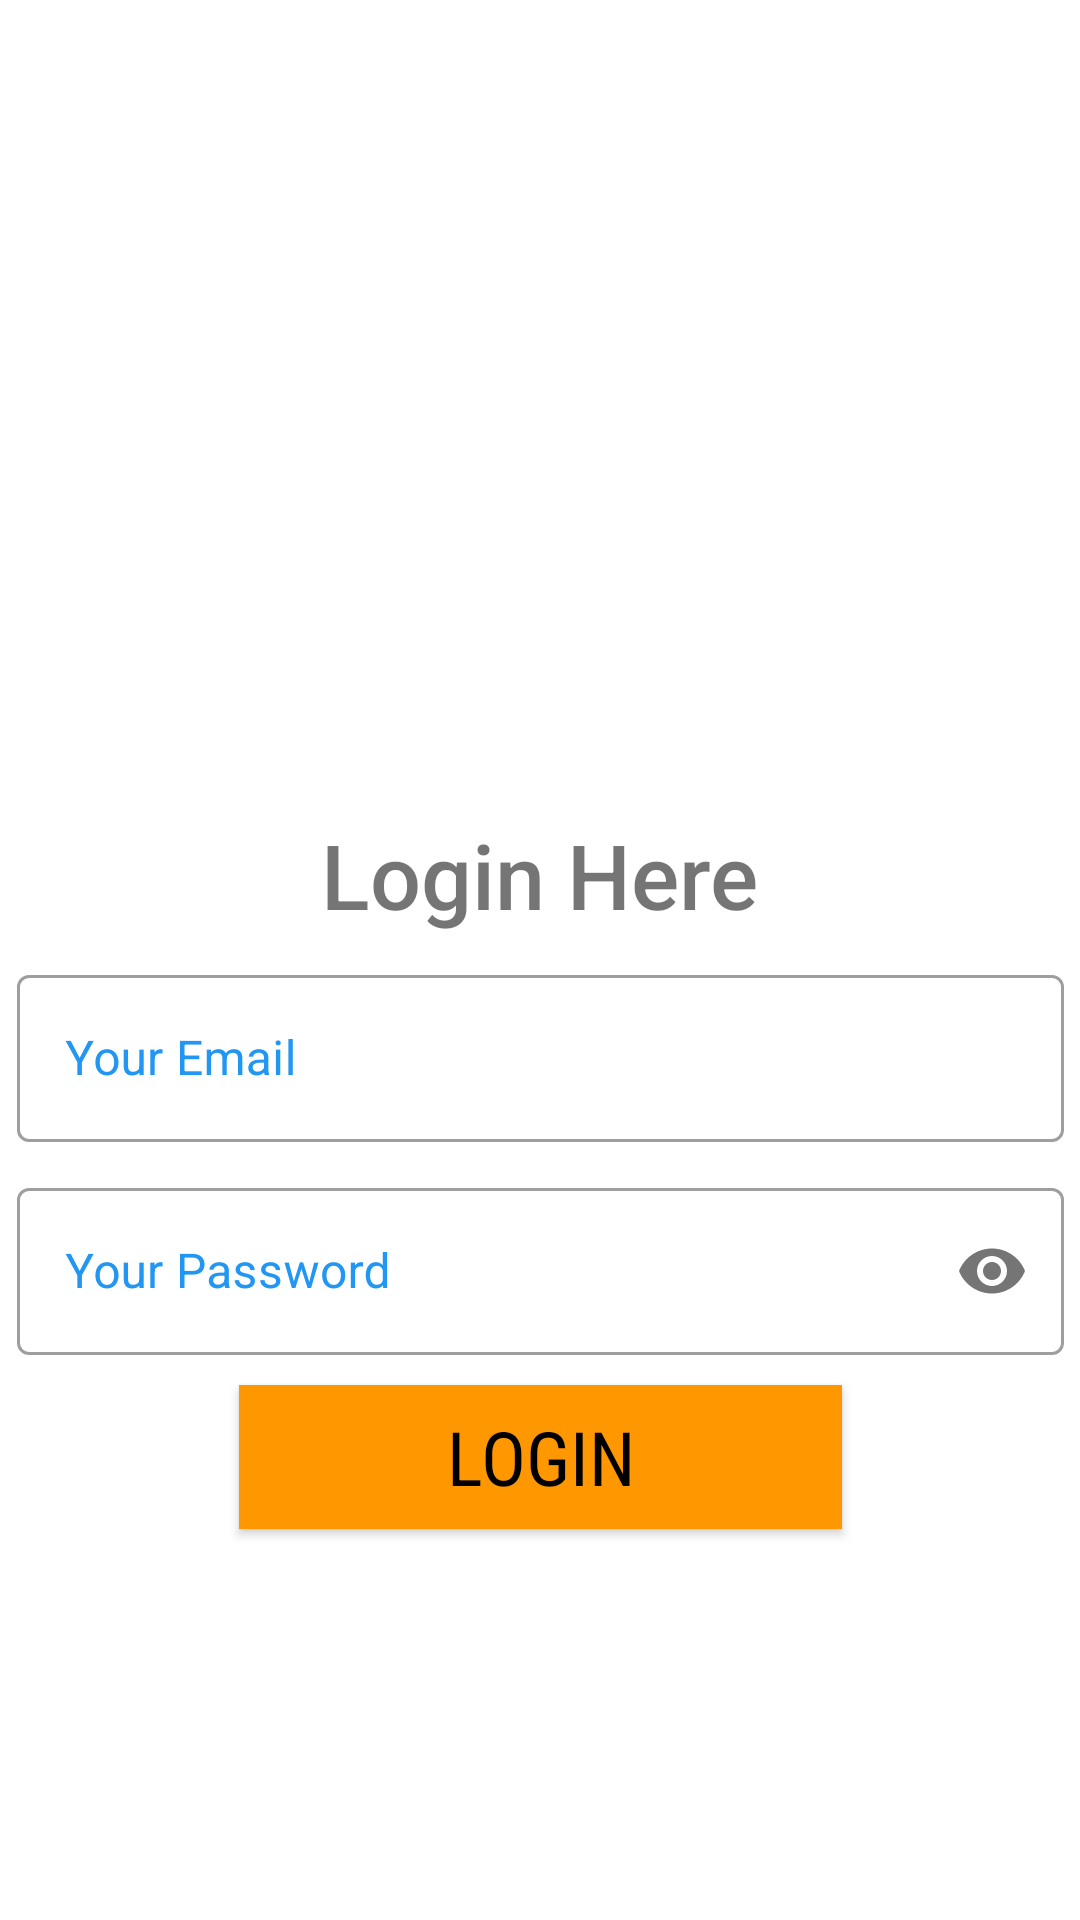

This screen was rendered from an Android layout file. Write that file and the resources it references.
<!-- AndroidManifest.xml: application theme Theme.Date -->
<!-- res/layout/activity_login.xml -->
<?xml version="1.0" encoding="utf-8"?>

<androidx.constraintlayout.widget.ConstraintLayout xmlns:android="http://schemas.android.com/apk/res/android"
    xmlns:app="http://schemas.android.com/apk/res-auto"
    xmlns:tools="http://schemas.android.com/tools"
    android:layout_width="match_parent"
    android:layout_height="match_parent"
    android:background="@drawable/bg"
    tools:context=".login">

    <ImageView
        android:id="@+id/imageView"
        android:layout_width="200dp"
        android:layout_height="200dp"
        app:layout_constraintBottom_toBottomOf="parent"
        app:layout_constraintEnd_toEndOf="parent"
        app:layout_constraintHorizontal_bias="0.497"
        app:layout_constraintStart_toStartOf="parent"
        app:layout_constraintTop_toTopOf="parent"
        app:layout_constraintVertical_bias="0.06"
        app:srcCompat="@drawable/user" />


    <LinearLayout
        android:id="@+id/linearLayout"
        android:layout_width="349dp"
        android:layout_height="wrap_content"
        android:layout_marginTop="10dp"
        android:layout_marginBottom="10dp"
        android:orientation="vertical"
        app:layout_constraintBottom_toBottomOf="parent"
        app:layout_constraintEnd_toEndOf="parent"
        app:layout_constraintStart_toStartOf="parent"
        app:layout_constraintTop_toTopOf="parent"
        app:layout_constraintVertical_bias="0.737">

        <com.google.android.material.textfield.TextInputLayout
            android:id="@+id/email_login"
            style="@style/Widget.MaterialComponents.TextInputLayout.OutlinedBox"
            android:layout_width="match_parent"
            android:layout_height="wrap_content"
            android:hint="Your Email"
            android:textColorHint="@color/bordercolor">

            <com.google.android.material.textfield.TextInputEditText
                android:layout_width="match_parent"
                android:layout_height="wrap_content"
                android:inputType="textEmailAddress" />
        </com.google.android.material.textfield.TextInputLayout>

        <com.google.android.material.textfield.TextInputLayout
            android:id="@+id/pwd_login"
            style="@style/Widget.MaterialComponents.TextInputLayout.OutlinedBox"
            android:layout_width="match_parent"
            android:layout_height="wrap_content"
            android:layout_marginTop="10dp"
            android:hint="Your Password"
            android:textColorHint="@color/bordercolor"
            app:passwordToggleEnabled="true">

            <com.google.android.material.textfield.TextInputEditText
                android:layout_width="match_parent"
                android:layout_height="wrap_content"
                android:inputType="textPassword" />
        </com.google.android.material.textfield.TextInputLayout>

        <Button
            android:layout_width="201dp"
            android:layout_height="wrap_content"
            android:layout_gravity="center_horizontal"
            android:layout_marginTop="10dp"
            android:layout_marginBottom="10dp"
            android:background="@color/btnbgcolor"
            android:fontFamily="sans-serif-condensed"
            android:onClick="signinhere"
            android:text="LOGIN"
            android:textColor="#000"
            android:textSize="25sp" />

    </LinearLayout>

    <TextView
        android:id="@+id/textView"
        android:layout_width="wrap_content"
        android:layout_height="53dp"
        android:fontFamily="sans-serif-medium"
        android:text="Login Here"
        android:textSize="30sp"
        app:layout_constraintBottom_toBottomOf="parent"
        app:layout_constraintEnd_toEndOf="parent"
        app:layout_constraintStart_toStartOf="parent"
        app:layout_constraintTop_toTopOf="parent"
        app:layout_constraintVertical_bias="0.462" />

    <ProgressBar
        android:id="@+id/progressBar3_login"
        style="?android:attr/progressBarStyle"
        android:layout_width="wrap_content"
        android:layout_height="wrap_content"
        app:layout_constraintBottom_toBottomOf="parent"
        app:layout_constraintEnd_toEndOf="parent"
        app:layout_constraintHorizontal_bias="0.498"
        app:layout_constraintStart_toStartOf="parent"
        app:layout_constraintTop_toTopOf="parent"
        android:visibility="invisible"
        app:layout_constraintVertical_bias="0.459" />


</androidx.constraintlayout.widget.ConstraintLayout>
<!-- resources referenced by this layout -->
<resources>
  <color name="bordercolor">#2196F3</color>
  <color name="btnbgcolor">#FF9800</color>
  <style name="Theme.Date" parent="Theme.MaterialComponents.Light.NoActionBar">
          
          <item name="colorPrimary">@color/colorPrimary</item>
          <item name="colorPrimaryDark">@color/colorPrimaryDark</item>
          <item name="colorAccent">@color/colorAccent</item>
      </style>
  <color name="colorPrimary">#6200EE</color>
  <color name="colorPrimaryDark">#3700B3</color>
  <color name="colorAccent">#03DAC5</color>
</resources>
